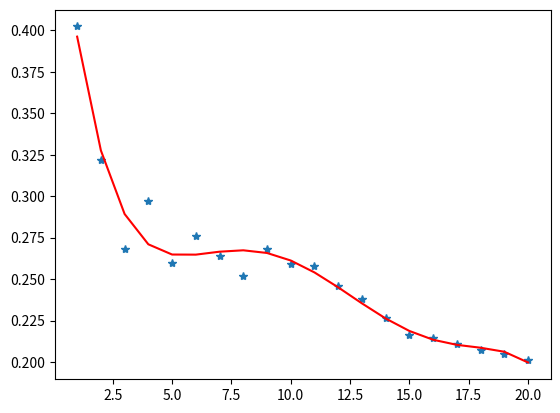

Write Python code to recreate this figure.
import numpy as np
import pandas as pd
from matplotlib import pyplot as plt
import math

n=11000000
i0=1
p=0
k=[1,1,2,5,5,5,8,8,12,14,16,25,29,37,40,45,47,49,59,68,78,90,102]
k2=list()
for i in range(3,len(k)):
    cnt=(n*i0/k[i]-i0)/(n-i0)
    k2.append((-math.log(cnt))/(i+1))
x = np.arange(1, len(k2)+1,1)
y = np.array(k2)
z1 = np.polyfit(x, y,5)#用5次多项式拟合
p1 = np.poly1d(z1)
print(p1) #在屏幕上打印拟合多项式
yvals=p1(x)
plot1=plt.plot(x, y, '*')
plot2=plt.plot(x, yvals, 'r')
plt.show()